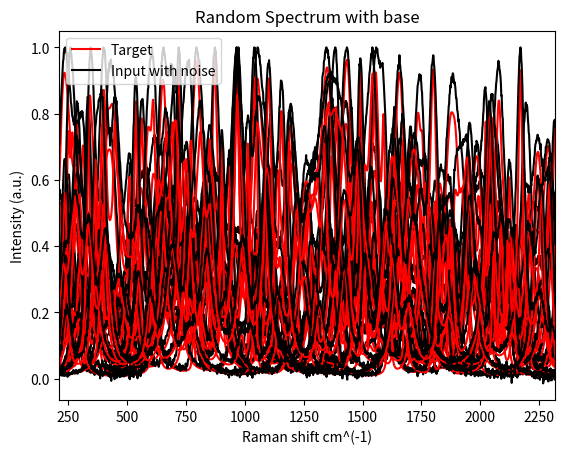

Write Python code to recreate this figure.
import random
import numpy as np
from scipy import io
from scipy.special import wofz
import matplotlib.pyplot as plt


## sets of spectra
N_sets = 20

## pixels in each spectrum
N_points = 1340                                         ## pixels number in spectrometer pixis 400 PI
lambda_low = 212
lambda_high = 2319
x = np.linspace(lambda_low, lambda_high, N_points)      ## raman shift x

## matrix to store spectra (sets*pixels), target/ input / input+noise / original linewidth
Y_TARGET = np.zeros((N_sets, N_points))
Y_INPUT = np.zeros((N_sets, N_points))
Y_INPUT_WN = np.zeros((N_sets, N_points))
Y_ORIGINAL =np.zeros((N_sets, N_points))

## loop for creating each spectrum (ii) (natural linewidth(original)/ target / input / input +noise )
for ii in range(N_sets):
    N_peaks = np.random.randint(25,50)        ## set random numbers of peaks
    mean = np.zeros(N_peaks)                            ## to store random MEANs of each peak
    h = np.zeros(N_peaks)                               ## to store random HEIGHT of each peak
    sd_target = np.zeros(N_peaks)                       ## to store standard deviation (sd) of target
    sd_input = np.zeros(N_peaks)                        ## to store sd for input
    sd_ratio = 3.4                                      ## ratio of input and target sd (resolution), constant for now
    y_original = np.zeros(N_points)
    y_target = np.zeros(N_points)
    y_input = np.zeros(N_points)

    ## loop for creating each peak (i)
    for i in range(N_peaks):
        ## set random mean
        mean[i] = random.randint(lambda_low, lambda_high)

        ## set random height for each peak h[i]
        h[i] = random.random()

        ## create natural linewidth (lorentzian)
        gamma = random.randint(3, 30)             ## to pick a random sd for each peak
        y_o=gamma/(np.pi*(x-mean[i])**2+gamma**2)       ## lorentzian distribution fomula (natual linewidth) for each peak
        y_original = y_original+y_o/max(y_o)*h[i]       ## sum of all peaks ( y_original : natural linewidth for all peaks

        ## set random s.d. for both target + input
        sd_target[i] = 3.4                              ## standard deviation of target
        sd_input[i] = sd_target[i]*sd_ratio             ## standard deviation of input

        ## create target and input , according to voigt function fomula (convolution of lorentzian natural linewidth + gaussian slit effect)
        y_t = np.real(wofz((x - mean[i] + 1j * gamma) / sd_target[i] / np.sqrt(2))) / sd_target[i] \
              / np.sqrt(2 * np.pi)                      ## voigt fomula (target spectrum) for each peak
        y_target = y_target + y_t / max(y_t) * h[i]     ## sum of all peaks : total target spectrum for all peaks
        y_i = np.real(wofz((x - mean[i] + 1j * gamma) / sd_input[i] / np.sqrt(2))) / sd_input[i] \
              / np.sqrt(2 * np.pi)                      ## voigt fomula (input spectrum) for each peaks
        y_input = y_input + y_i / max(y_i) * h[i]       ## sum of all peaks : total input spectrum for all peaks

    ## Normalization
    y_target = y_target / max(y_input)
    y_input = y_input / max(y_input)
    y_original = y_original /max(y_original)


    ## Enlarged to real size
    y_input = y_input * (10 ** 5)
    y_target = y_target * (10 ** 5)

    ## Add noise (shot noise , readout, dark current )
    sigma_shot_noise = np.sqrt(y_input)                 ## shot noise sd proportional to signal size
    sigma_readout = np.random.uniform(10, 700,N_points)
    sigma_dark_current = np.random.uniform(10, 700,N_points)
                                                        ## readout / dark curretn noise are randomly chosen
    sigma_total_noise = np.sqrt(sigma_readout ** 2 + sigma_dark_current ** 2 + sigma_shot_noise ** 2)
                                                        ## sum up three noise
    y_input_wn = np.random.normal(y_input, sigma_total_noise, N_points)
                                                        ## sum up input spectrum + noise = total input spectrum with noise

    ## Normalisation again
    y_target = y_target / max(y_input_wn)
    y_input = y_input / max(y_input)
    y_input_wn = y_input_wn / max(y_input_wn)

    ## Save data into a matrix
    Y_INPUT[ii,:] =y_input
    Y_INPUT_WN[ii, :] = y_input_wn
    Y_TARGET[ii, :] = y_target
    Y_ORIGINAL[ii,:] = y_original*0.8

    ## print a number after each spectrum has been generation
    print(ii)
    #print(y_original)

## plot graph
for ii in range(20):
    plt.plot(x, Y_TARGET[ii, :], 'r', x,Y_INPUT_WN[ii, :], 'k')
    #plt.plot(x, Y_ORIGINAL[ii, :],'g')
    plt.xlim([lambda_low, lambda_high])
    plt.xlabel('Raman shift cm^(-1)')
    plt.ylabel('Intensity (a.u.)')
    plt.title('Random Spectrum with base')
    plt.legend(["Target", "Input with noise"], loc="upper left")
    plt.grid()
    plt.show()

'''
## save data
io.savemat('./data/test_target_spectra/20240823_target_ratio_3.4_10um_100um.mat', {"data": Y_TARGET})
io.savemat('./data/test_input_spectra/20240823_input_ratio_3.4_10um_100um.mat', {"data": Y_INPUT_WN})
io.savemat('./data/20240823_data(natural_target_input_inputwn)_3.4.mat', {"target": Y_TARGET,'input':Y_INPUT,'input_wn':Y_INPUT_WN,'original':Y_ORIGINAL})
# 20sets - test sets ; 0.1m - training sets

'''
